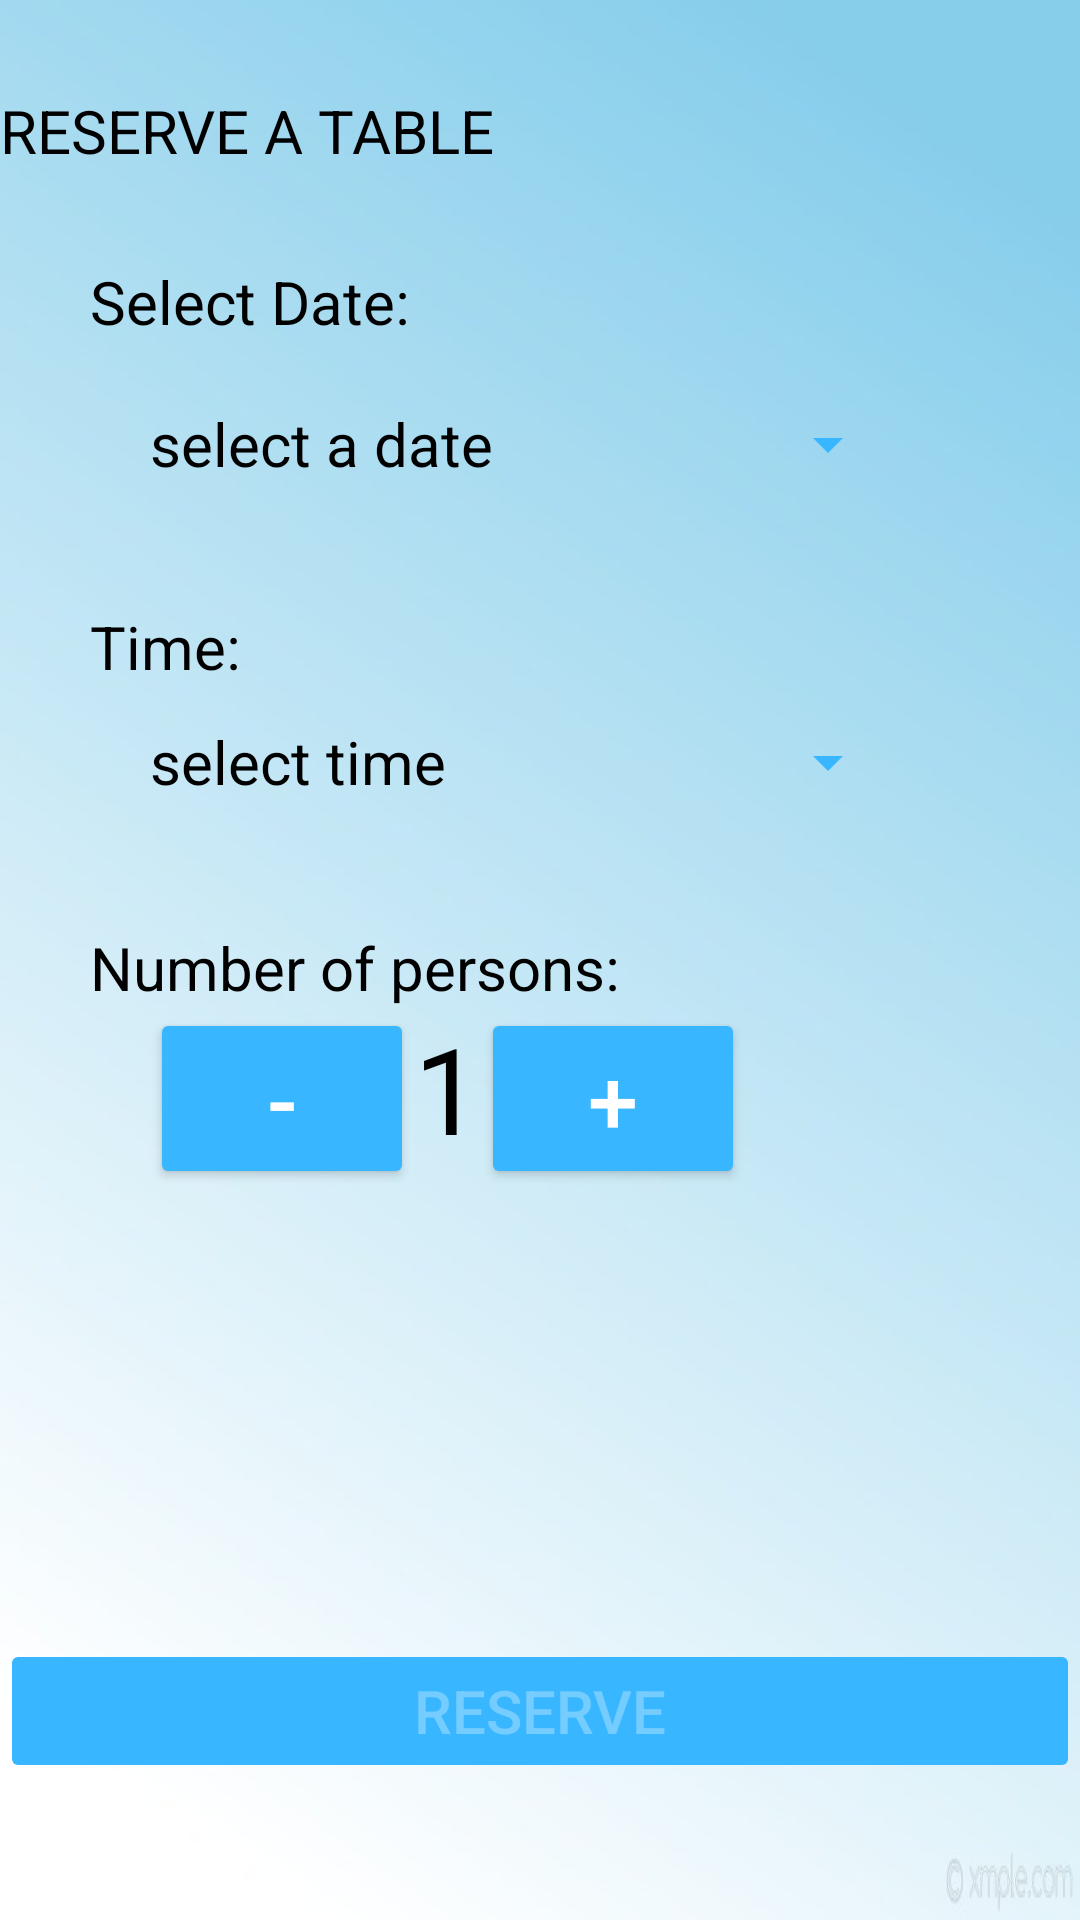

Reconstruct the res/layout file that produces this screen, plus the resources it refers to.
<!-- AndroidManifest.xml: application theme Theme.AppCompat.NoActionBar -->
<!-- res/layout/fragment_reserve_tables.xml -->
<?xml version="1.0" encoding="utf-8"?>
<FrameLayout xmlns:android="http://schemas.android.com/apk/res/android"
    xmlns:tools="http://schemas.android.com/tools"
    android:layout_width="match_parent"
    android:layout_height="match_parent"
    xmlns:app="http://schemas.android.com/apk/res-auto"
    tools:context=".fragmentReserveTables"
    android:background="@drawable/blueback"
    android:orientation="vertical">


    <androidx.constraintlayout.widget.ConstraintLayout
        android:layout_width="match_parent"
        android:layout_height="match_parent"
        tools:context=".MainActivity">

        <TextView
            android:id="@+id/rtTitle"
            android:layout_width="wrap_content"
            android:layout_height="wrap_content"
            android:text="RESERVE A TABLE"
            android:textSize="20sp"
            android:textColor="@color/black"
            android:layout_marginTop="30dp"
            app:layout_constraintLeft_toLeftOf="parent"
            app:layout_constraintTop_toTopOf="parent"
            />

        <TextView
            android:id="@+id/textView"
            android:layout_width="wrap_content"
            android:layout_height="wrap_content"
            android:text="Select Date:"
            android:layout_marginLeft="30dp"
            android:textSize="20sp"
            android:textColor="@color/black"
            android:layout_marginTop="30dp"
            app:layout_constraintLeft_toLeftOf="parent"
            app:layout_constraintTop_toBottomOf="@id/rtTitle" />

        <Button
            android:layout_marginLeft="50dp"
            android:id="@+id/btnDate"
            android:layout_width="250dp"
            android:layout_height="wrap_content"
            android:text="select a date"
            android:textSize="20sp"
            android:backgroundTint="@color/appColor"
            android:textColor="@color/black"
            style="?android:spinnerStyle"
            app:layout_constraintLeft_toLeftOf="parent"
            app:layout_constraintTop_toBottomOf="@+id/textView"
            android:layout_marginTop="10dp" />

        <TextView
            android:layout_marginLeft="30dp"
            android:id="@+id/textView2"
            android:layout_width="wrap_content"
            android:layout_height="wrap_content"
            android:text="Time:"
            app:layout_constraintLeft_toLeftOf="parent"
            android:textSize="20sp"
            android:textColor="@color/black"
            android:layout_marginTop="30dp"
            app:layout_constraintTop_toBottomOf="@+id/btnDate"
            />

        <Button
            style="?android:spinnerStyle"
            android:layout_marginLeft="50dp"
            android:id="@+id/btnTime"
            android:layout_width="250dp"
            android:layout_height="50dp"
            android:text="select time"
            android:backgroundTint="@color/appColor"
            android:textColor="@color/black"
            android:textSize="20sp"
            android:width="250dp"
            android:height="100dp"
            app:layout_constraintTop_toBottomOf="@+id/textView2"
            app:layout_constraintLeft_toLeftOf="parent" />

        <TextView
            android:layout_marginLeft="30dp"
            android:id="@+id/textView3"
            android:layout_width="wrap_content"
            android:layout_height="wrap_content"
            android:text="Number of persons:"
            app:layout_constraintLeft_toLeftOf="parent"
            android:textSize="20sp"
            android:textColor="@color/black"
            android:layout_marginTop="30dp"
            app:layout_constraintTop_toBottomOf="@+id/btnTime"
            />

        <Button
            android:backgroundTint="@color/appColor"
            android:textColor="@color/white"
            android:layout_marginLeft="50dp"
            app:layout_constraintTop_toBottomOf="@+id/textView3"
            android:layout_width="wrap_content"
            android:layout_height="0dp"
            android:text="-"
            app:layout_constraintLeft_toLeftOf="parent"
            android:layout_centerVertical="true"
            android:id="@+id/btnDecrement"
            android:textSize="30sp">

        </Button>

        <TextView
            android:textColor="@color/black"
            android:layout_width="wrap_content"
            android:layout_height="wrap_content"
            android:text="1"
            android:textSize="40sp"
            android:layout_centerInParent="true"
            app:layout_constraintLeft_toRightOf="@+id/btnDecrement"
            app:layout_constraintTop_toBottomOf="@+id/textView3"
            android:id="@+id/values">

        </TextView>

        <Button
            android:backgroundTint="@color/appColor"
            android:layout_width="wrap_content"
            android:layout_height="wrap_content"
            android:id="@+id/btnIncrement"
            android:text="+"
            android:textSize="30sp"
            android:layout_centerVertical="true"
            app:layout_constraintLeft_toRightOf="@+id/values"
            app:layout_constraintTop_toBottomOf="@+id/textView3">

        </Button>

        <Button
            android:backgroundTint="@color/appColor"
            android:layout_marginTop="150dp"
            android:layout_width="match_parent"
            android:layout_height="wrap_content"
            android:id="@+id/btnReserve"
            android:text="Reserve"
            android:textSize="20sp"
            android:layout_centerVertical="true"
            app:layout_constraintLeft_toLeftOf="@+id/values"
            app:layout_constraintTop_toBottomOf="@+id/btnIncrement"
            android:enabled="false">

        </Button>




    </androidx.constraintlayout.widget.ConstraintLayout>



</FrameLayout>
<!-- resources referenced by this layout -->
<resources>
  <color name="appColor">#38B6FF</color>
  <color name="black">#FF000000</color>
  <color name="white">#FFFFFFFF</color>
  <!-- drawable blueback: jpg bitmap (drawable, 13854 bytes) -->
</resources>
